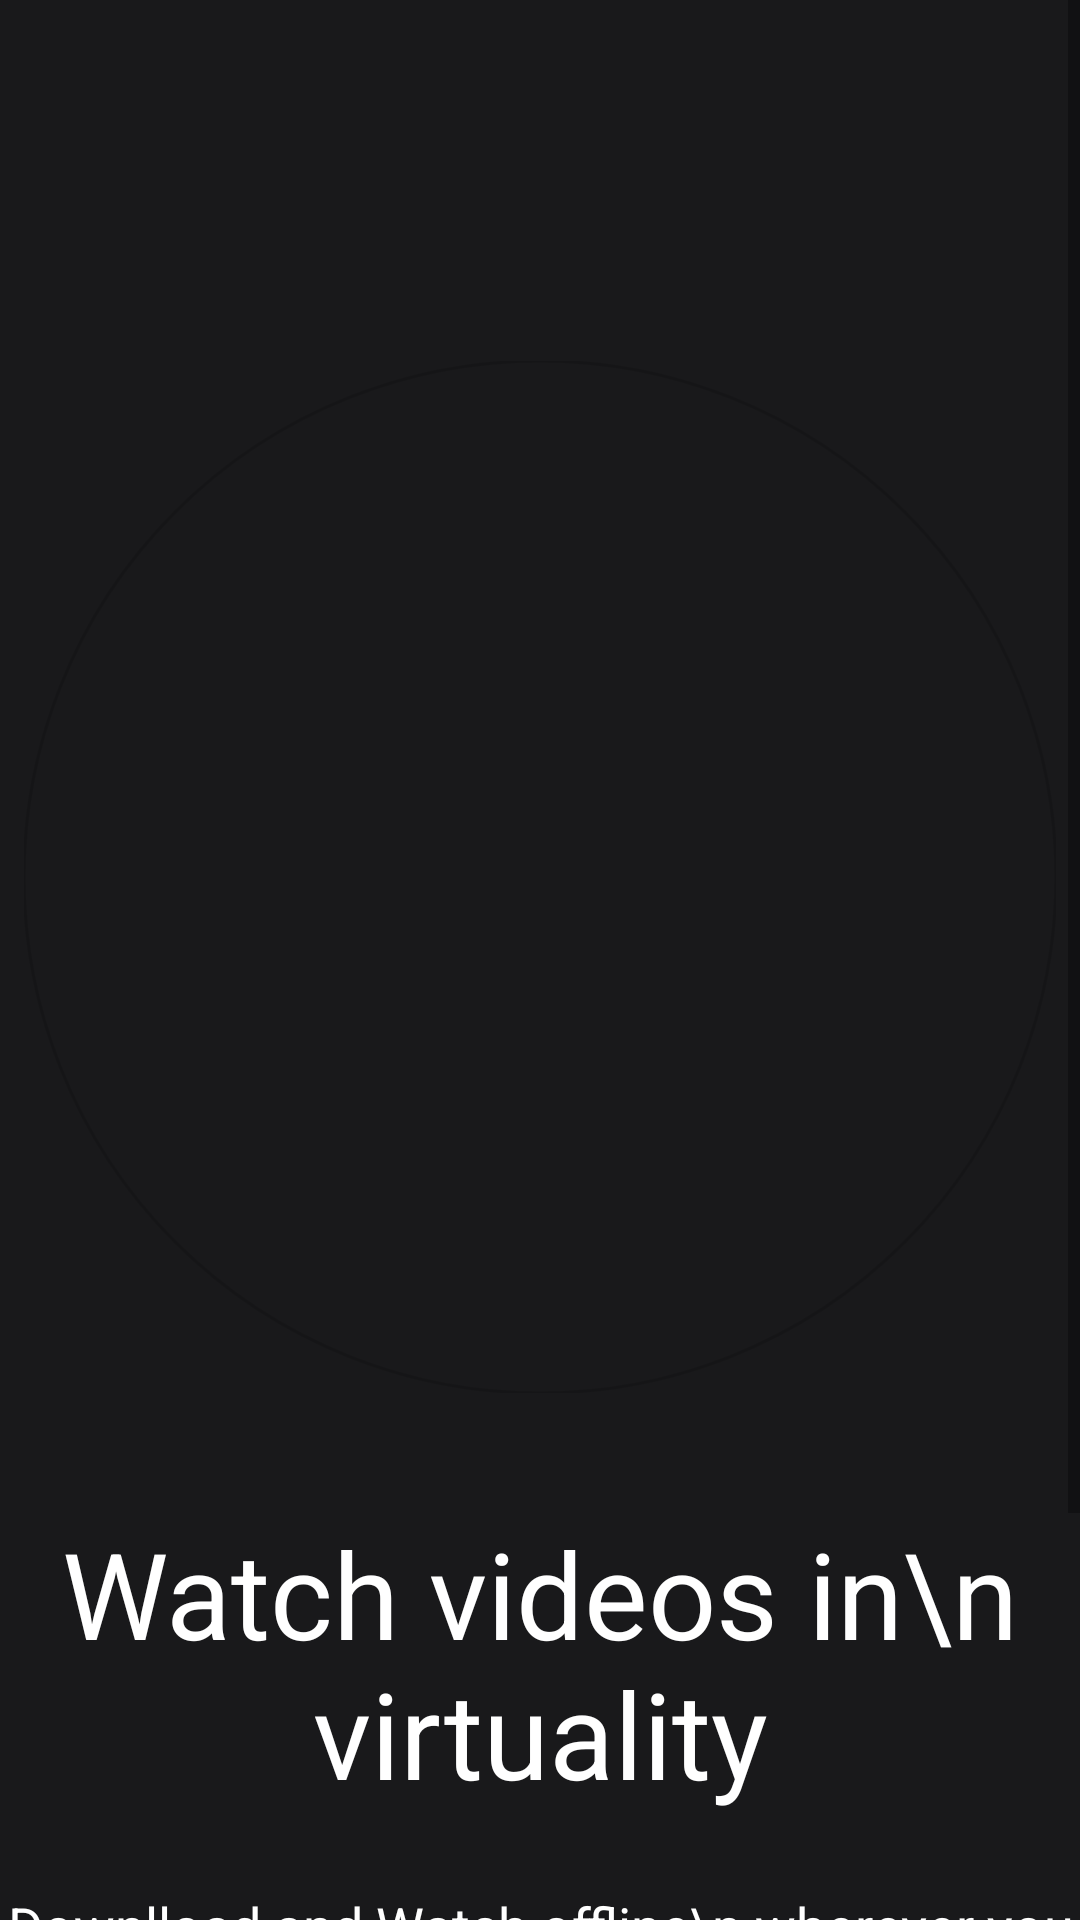

Android layout source for this screen:
<!-- AndroidManifest.xml: application theme Theme.MovieBooking -->
<!-- res/layout/activity_intro2.xml -->
<?xml version="1.0" encoding="utf-8"?>
<androidx.constraintlayout.widget.ConstraintLayout xmlns:android="http://schemas.android.com/apk/res/android"
    xmlns:app="http://schemas.android.com/apk/res-auto"
    xmlns:tools="http://schemas.android.com/tools"
    android:layout_width="match_parent"
    android:layout_height="match_parent"
    android:background="@color/main_background"
    tools:context=".activity.IntroActivity2">

    <ScrollView
        android:layout_width="match_parent"
        android:layout_height="match_parent"
        app:layout_constraintBottom_toBottomOf="parent"
        app:layout_constraintEnd_toEndOf="parent"
        app:layout_constraintStart_toStartOf="parent"
        app:layout_constraintTop_toTopOf="parent" >

        <LinearLayout
            android:layout_width="match_parent"
            android:layout_height="wrap_content"
            android:orientation="vertical">

            <androidx.constraintlayout.widget.ConstraintLayout
                android:layout_width="match_parent"
                android:layout_height="700dp"
                android:background="@drawable/gradient_color_background">

                <ImageView
                    android:id="@+id/imageView"
                    android:layout_width="360dp"
                    android:layout_height="360dp"
                    android:src="@tools:sample/avatars"
                    app:layout_constraintBottom_toBottomOf="parent"
                    app:layout_constraintEnd_toEndOf="parent"
                    app:layout_constraintStart_toStartOf="parent"
                    app:layout_constraintTop_toTopOf="parent"
                    app:layout_constraintVertical_bias="0.32999998"
                    app:srcCompat="@drawable/circle_gradient" />

                <com.google.android.material.imageview.ShapeableImageView
                    android:layout_width="0dp"
                    android:layout_height="0dp"
                    android:layout_margin="8dp"
                    app:layout_constraintBottom_toBottomOf="@+id/imageView"
                    app:layout_constraintEnd_toEndOf="@+id/imageView"
                    app:layout_constraintStart_toStartOf="@+id/imageView"
                    app:layout_constraintTop_toTopOf="@+id/imageView"
                    app:shapeAppearanceOverlay="@style/roundedImageRounded"
                    app:strokeWidth="1dp"
                    tools:srcCompat="@drawable/woman" />

                <TextView
                    android:id="@+id/textView"
                    android:layout_width="wrap_content"
                    android:layout_height="wrap_content"
                    android:text="Watch videos in\n virtuality"
                    android:textAlignment="center"
                    android:textColor="@color/white"
                    android:textSize="40sp"
                    android:layout_marginTop="32dp"
                    app:layout_constraintEnd_toEndOf="parent"
                    app:layout_constraintStart_toStartOf="parent"
                    app:layout_constraintTop_toBottomOf="@+id/imageView" />

                <TextView
                    android:id="@+id/textView2"
                    android:layout_width="wrap_content"
                    android:layout_height="wrap_content"
                    android:text="Downlload and Watch offline\n
wherever you are "
                    app:layout_constraintBottom_toBottomOf="parent"
                    app:layout_constraintEnd_toEndOf="parent"
                    android:textSize="18sp"
                    android:textColor="@color/white"
                    android:textAlignment="center"
                    app:layout_constraintStart_toStartOf="parent"
                    app:layout_constraintTop_toBottomOf="@+id/textView" />
            </androidx.constraintlayout.widget.ConstraintLayout>

            <androidx.constraintlayout.widget.ConstraintLayout
                android:layout_width="300dp"
                android:background="@drawable/background_gradient_2"
                android:layout_marginStart="64dp"
                android:layout_marginEnd="64dp"
                android:layout_height="match_parent">

                <androidx.appcompat.widget.AppCompatButton
                    android:id="@+id/button"

                    android:layout_width="200dp"
                    android:layout_height="wrap_content"
                    android:text="Get In"
                    android:background="@drawable/btn_background"
                    style="@android:style/Widget.Button"
                    android:textColor="@color/white"
                    android:textSize="18sp"
                    android:gravity="center"
                    android:layout_margin="32dp"
                    app:layout_constraintBottom_toBottomOf="parent"
                    app:layout_constraintEnd_toEndOf="parent"
                    app:layout_constraintStart_toStartOf="parent"
                    app:layout_constraintTop_toTopOf="parent" />
            </androidx.constraintlayout.widget.ConstraintLayout>
        </LinearLayout>
    </ScrollView>
</androidx.constraintlayout.widget.ConstraintLayout>
<!-- resources referenced by this layout -->
<resources>
  <color name="main_background">#19191b</color>
  <color name="white">#FFFFFFFF</color>
  <!-- drawable background_gradient_2 (drawable) -->
  <?xml version="1.0" encoding="utf-8"?>
  <layer-list xmlns:android="http://schemas.android.com/apk/res/android">
  <item>
      <shape>
          <gradient android:startColor="#507c3660"
              android:endColor="#19191b"
              android:centerColor="#19191b"
              android:centerX="0.3"
              android:centerY="0.5"
              android:gradientRadius="100%p"
              android:type="radial"/>
      </shape>
  </item>
      <item>
          <shape>
              <gradient android:centerColor="@android:color/transparent"
                  android:centerX="0.5"
                  android:centerY="0.5"
                  android:endColor="@android:color/transparent"
                  android:gradientRadius="100%p"
                  android:startColor="#300f8a75"
                  android:type="radial"/>
          </shape>
      </item>
      <item>
          <shape>
              <gradient android:centerX="0.7"
                  android:centerY="0.5"
                  android:startColor="#400f8a75"
                  android:centerColor="@android:color/transparent"
                  android:endColor="@android:color/transparent"
                  android:type="radial"
                  android:gradientRadius="100%p"/>
          </shape>
      </item>
  </layer-list>
  <!-- drawable btn_background (drawable) -->
  <?xml version="1.0" encoding="utf-8"?>
  <layer-list xmlns:android="http://schemas.android.com/apk/res/android">
  <item>
      <shape android:shape="rectangle">
          <corners android:radius="50dp"/>
      <gradient android:startColor="#7c3660"
          android:endColor="#0f8a75"
          android:type="linear"
          android:angle="360"/>
      <size
          android:width="24dp"
          android:height="24dp"/>
      </shape>
  </item>
      <item android:top="4dp" android:bottom="4dp" android:left="4dp" android:right="4dp">
      <shape android:shape="rectangle">
          <corners android:radius="50dp"/>
          <solid android:color="#19191b"/>
      </shape>
      </item>
  </layer-list>
  <style name="roundedImageRounded">
          <item name="cornerFamily">rounded</item>
          <item name="cornerSize">50%</item>
      </style>
  <style name="Theme.MovieBooking" parent="Base.Theme.MovieBooking" />
  <style name="Base.Theme.MovieBooking" parent="Theme.MaterialComponents.DayNight.NoActionBar">
          
          
      </style>
</resources>
